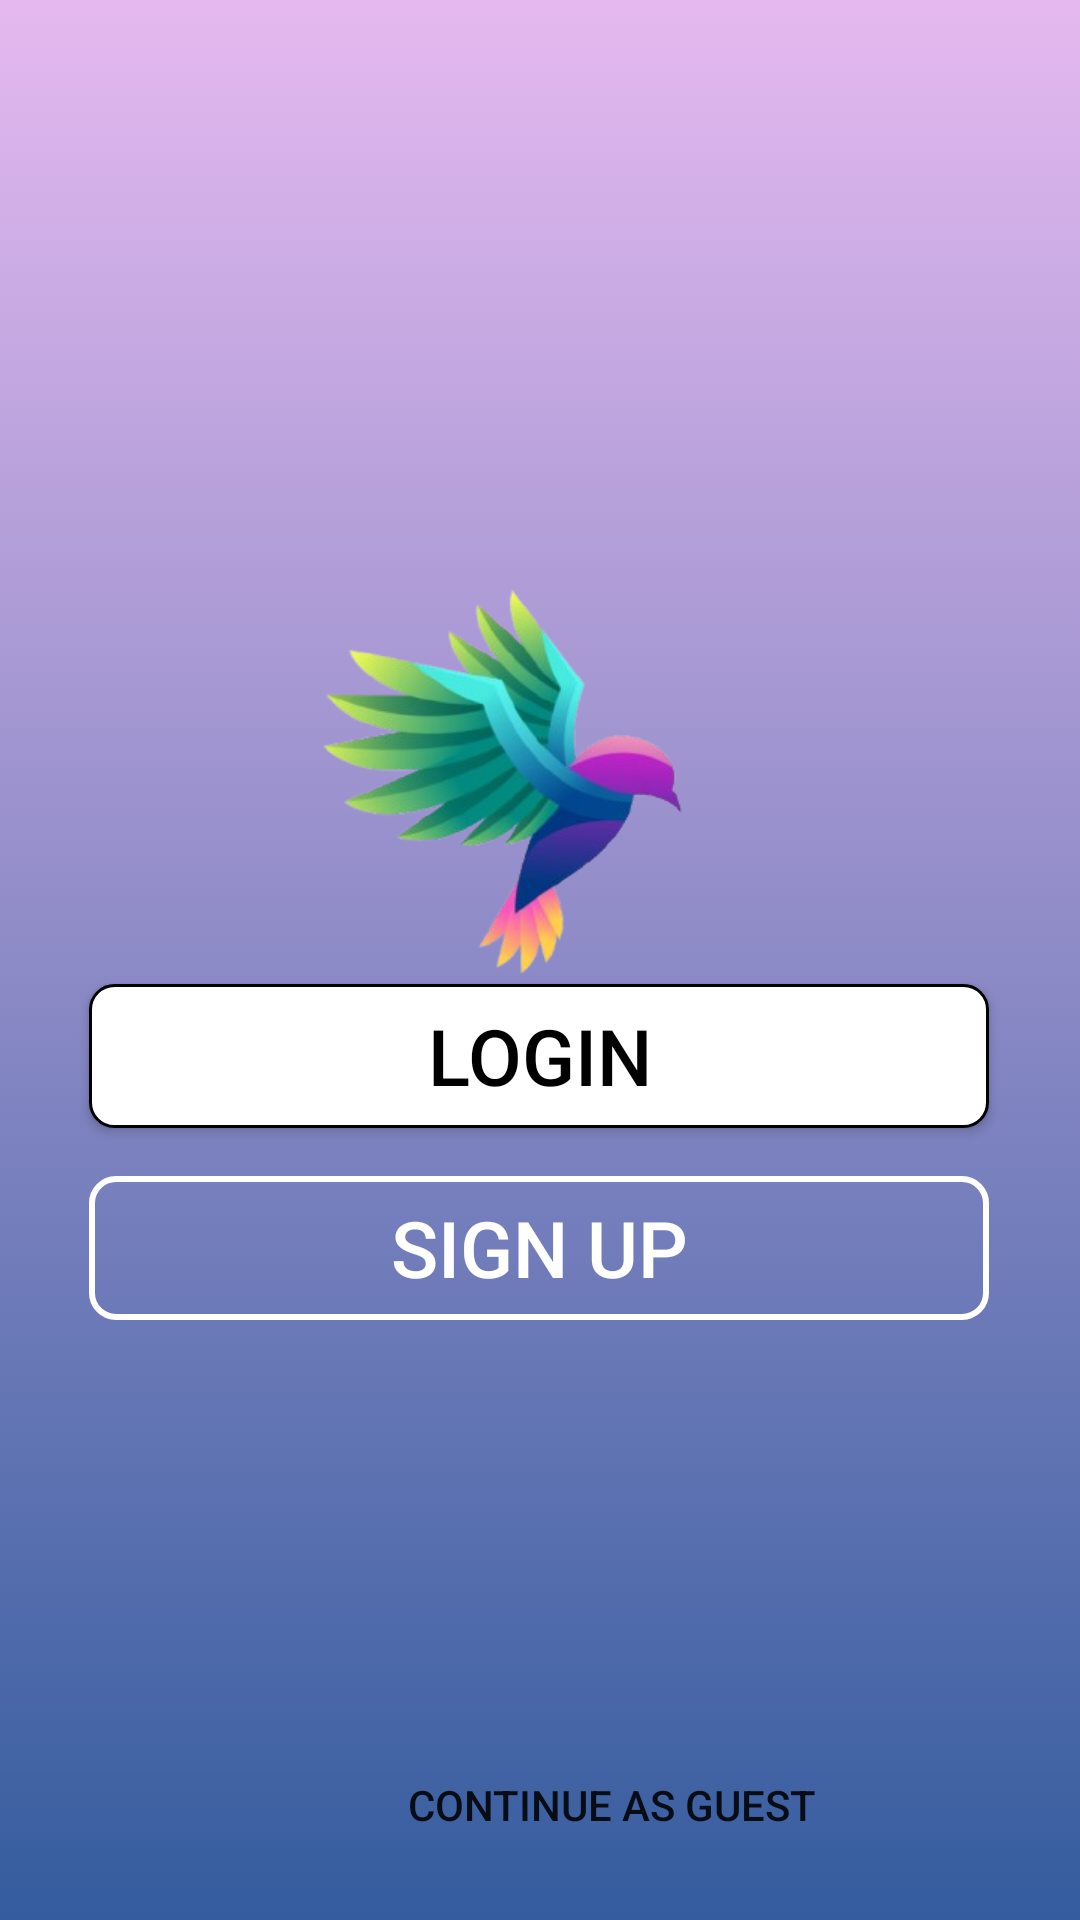

Produce the Android XML layout that renders to this screen, including the resource entries it uses.
<!-- AndroidManifest.xml: activity theme Theme.App.PortalLoginSignup -->
<!-- res/layout/activity_main.xml -->
<?xml version="1.0" encoding="utf-8"?>
<androidx.constraintlayout.widget.ConstraintLayout xmlns:android="http://schemas.android.com/apk/res/android"
    xmlns:app="http://schemas.android.com/apk/res-auto"
    xmlns:tools="http://schemas.android.com/tools"
    android:id="@+id/main"
    android:layout_width="match_parent"
    android:layout_height="match_parent"
    android:background="@drawable/gradient"
    tools:context=".MainActivity">


    <ImageView
        android:id="@+id/logoimg"
        android:layout_width="261dp"
        android:layout_height="249dp"
        android:src="@drawable/bird_logo"
        app:layout_constraintBottom_toBottomOf="parent"
        app:layout_constraintEnd_toEndOf="parent"
        app:layout_constraintHorizontal_bias="0.373"
        app:layout_constraintStart_toStartOf="parent"
        app:layout_constraintTop_toTopOf="parent"
        app:layout_constraintVertical_bias="0.348" />

    <Button
        android:id="@+id/signupbtn1"
        android:layout_width="300dp"
        android:layout_height="wrap_content"
        android:layout_marginBottom="200dp"
        android:background="@drawable/signup_button_border"
        android:text="Sign Up"
        android:textAlignment="center"
        android:textColor="@color/white"
        android:textSize="26sp"
        app:layout_constraintBottom_toBottomOf="parent"
        app:layout_constraintEnd_toEndOf="parent"
        app:layout_constraintHorizontal_bias="0.495"
        app:layout_constraintStart_toStartOf="parent" />

    <Button
        android:id="@+id/loginbtn1"
        android:layout_width="300dp"
        android:layout_height="wrap_content"
        android:layout_marginBottom="264dp"
        android:background="@drawable/login_button_border"
        android:text="Login"
        android:textAlignment="center"
        android:textColor="@color/black"
        android:textSize="26sp"
        app:layout_constraintBottom_toBottomOf="parent"
        app:layout_constraintEnd_toEndOf="parent"
        app:layout_constraintHorizontal_bias="0.495"
        app:layout_constraintStart_toStartOf="parent" />

    <Button
        android:id="@+id/guestbtn"
        android:layout_width="wrap_content"
        android:layout_height="wrap_content"
        android:layout_marginStart="136dp"
        android:background="@android:color/transparent"
        android:text="Continue as guest"
        app:layout_constraintBottom_toBottomOf="parent"
        app:layout_constraintStart_toStartOf="parent"
        app:layout_constraintTop_toTopOf="parent"
        app:layout_constraintVertical_bias="0.976" />

</androidx.constraintlayout.widget.ConstraintLayout>
<!-- resources referenced by this layout -->
<resources>
  <color name="black">#FF000000</color>
  <color name="white">#FFFFFFFF</color>
  <!-- drawable bird_logo: png bitmap (drawable, 69437 bytes) -->
  <!-- drawable gradient (drawable) -->
  <?xml version="1.0" encoding="utf-8"?>
  <selector xmlns:android="http://schemas.android.com/apk/res/android">
      <item>
          <shape>
              <gradient android:angle="90" android:startColor="#345C9E" android:endColor="#E5B9F0" />
  
          </shape>
      </item>
  </selector>
  <!-- drawable login_button_border (drawable) -->
  <shape xmlns:android="http://schemas.android.com/apk/res/android" android:shape="rectangle">
      <solid android:color="@color/white" />
      <stroke android:width="1dp" android:color="@color/black" />
      <corners android:radius="8dp" />
  </shape>
  <!-- drawable signup_button_border (drawable) -->
  <?xml version="1.0" encoding="utf-8"?>
  <shape android:shape="rectangle"
      xmlns:android="http://schemas.android.com/apk/res/android">
          <solid android:color="@android:color/transparent" />
          <stroke android:width="2dp" android:color="@color/white" />
          <corners android:radius="8dp" />
      </shape>
  <style name="Theme.App.PortalLoginSignup" parent="Theme.PortalLoginSignup">
          <item name="windowSplashScreenBackground">#a6c1ee</item>
          <item name="android:windowSplashScreenIconBackgroundColor">#a6c1ee</item>
          <item name="android:windowSplashScreenAnimatedIcon">@drawable/bird_logo </item>
          <item name="postSplashScreenTheme">@style/Theme.MyApp</item>
  
      </style>
  <style name="Theme.PortalLoginSignup" parent="Theme.AppCompat.Light.NoActionBar" />
  <style name="Theme.MyApp" parent="Theme.AppCompat.DayNight.NoActionBar">
          
          <item name="android:statusBarColor">@color/white</item>
      </style>
</resources>
